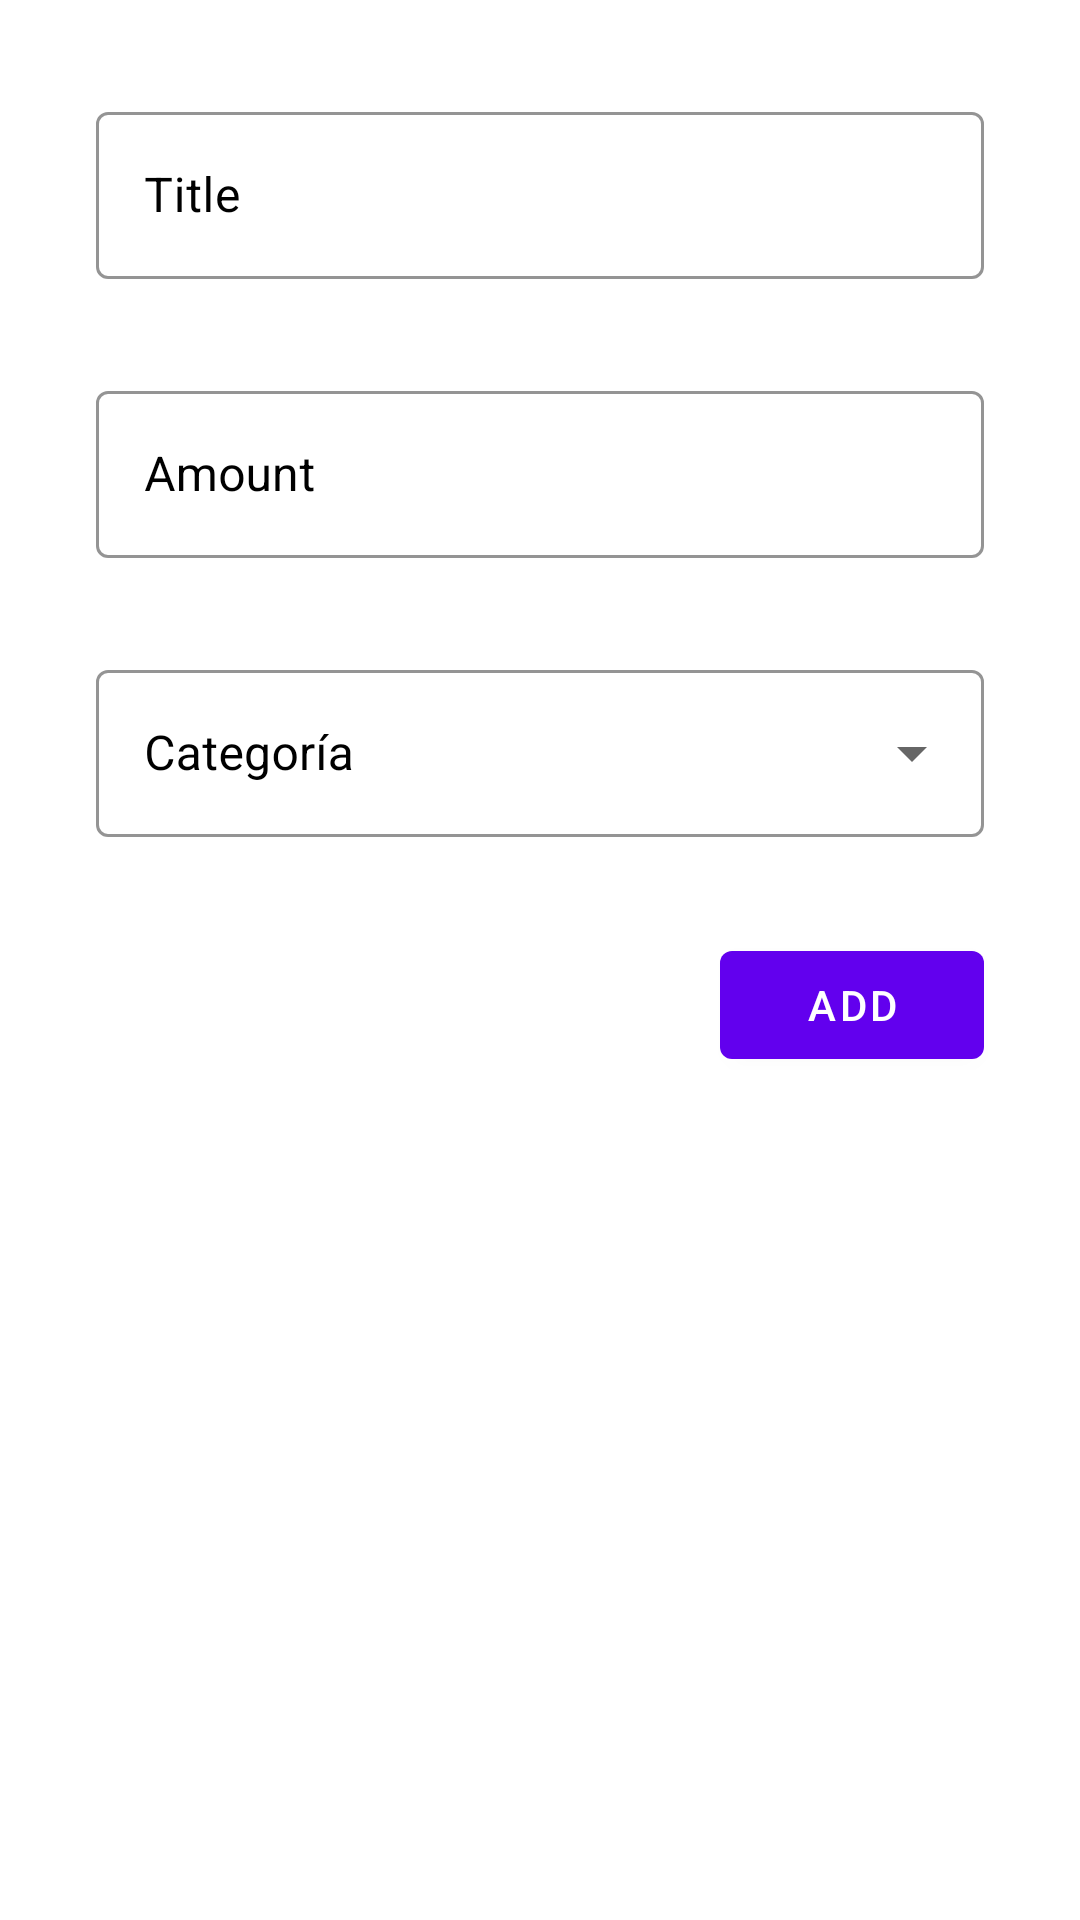

Here is an Android app screen rendered from its layout file. Give the layout XML and the strings, colors and styles it references.
<!-- AndroidManifest.xml: application theme Theme.Piggy -->
<!-- res/layout/activity_add_income.xml -->
<?xml version="1.0" encoding="utf-8"?>
<androidx.constraintlayout.widget.ConstraintLayout
    xmlns:android="http://schemas.android.com/apk/res/android"
    xmlns:card_view="http://schemas.android.com/apk/res-auto"
    android:layout_width="match_parent"
    android:layout_height="match_parent"
    android:background="@color/white">

    <com.google.android.material.textfield.TextInputLayout
        style="@style/Widget.MaterialComponents.TextInputLayout.OutlinedBox"
        android:id="@+id/title_til"
        android:layout_width="match_parent"
        android:layout_height="wrap_content"
        android:layout_margin="32dp"
        card_view:boxStrokeColor="#c871f4"
        card_view:layout_constraintStart_toStartOf="parent"
        card_view:layout_constraintTop_toTopOf="parent"
        android:textColorHint="#000000"
        android:hint="@string/title">

        <com.google.android.material.textfield.TextInputEditText
            android:id="@+id/title_et"
            android:textColor="#000000"
            android:layout_width="match_parent"
            android:layout_height="wrap_content"
            />

    </com.google.android.material.textfield.TextInputLayout>

    <com.google.android.material.textfield.TextInputLayout
        style="@style/Widget.MaterialComponents.TextInputLayout.OutlinedBox"
        android:id="@+id/amount_til"
        android:layout_width="match_parent"
        android:layout_height="wrap_content"
        android:layout_margin="32dp"
        card_view:boxStrokeColor="#c871f4"
        card_view:layout_constraintStart_toStartOf="parent"
        card_view:layout_constraintTop_toBottomOf="@id/title_til"
        android:textColorHint="#000000"
        android:hint="@string/amount">

        <com.google.android.material.textfield.TextInputEditText
            android:id="@+id/amount_et"
            android:textColor="#000000"
            android:layout_width="match_parent"
            android:layout_height="wrap_content"
            android:inputType="number"
            />

    </com.google.android.material.textfield.TextInputLayout>

    <com.google.android.material.textfield.TextInputLayout
        style="@style/Widget.MaterialComponents.TextInputLayout.OutlinedBox.ExposedDropdownMenu"
        android:id="@+id/category_til"
        android:layout_width="match_parent"
        android:layout_height="wrap_content"
        android:layout_margin="32dp"
        card_view:boxStrokeColor="#c871f4"
        card_view:layout_constraintStart_toStartOf="parent"
        card_view:layout_constraintTop_toBottomOf="@id/amount_til"
        android:textColorHint="#000000"
        android:hint="@string/category">

        <AutoCompleteTextView
            android:id="@+id/category_atv"
            android:textColor="#000000"
            android:layout_width="match_parent"
            android:layout_height="wrap_content"
            android:inputType="none"
            android:labelFor="@id/category_atv"
            />

    </com.google.android.material.textfield.TextInputLayout>

    <com.google.android.material.button.MaterialButton
        android:id="@+id/add"
        android:layout_width="wrap_content"
        android:layout_height="wrap_content"
        android:text="@string/add"
        android:layout_margin="32dp"
        card_view:layout_constraintEnd_toEndOf="parent"
        card_view:layout_constraintTop_toBottomOf="@id/category_til"
        />


</androidx.constraintlayout.widget.ConstraintLayout>
<!-- resources referenced by this layout -->
<resources>
  <color name="white">#FFFFFFFF</color>
  <string name="add">add</string>
  <string name="amount">Amount</string>
  <string name="category">Categoría</string>
  <string name="title">Title</string>
  <style name="Theme.Piggy" parent="Theme.MaterialComponents.DayNight.DarkActionBar">
          
          <item name="colorPrimary">@color/purple_500</item>
          <item name="colorPrimaryVariant">@color/purple_700</item>
          <item name="colorOnPrimary">@color/white</item>
          
          <item name="colorSecondary">@color/teal_200</item>
          <item name="colorSecondaryVariant">@color/teal_700</item>
          <item name="colorOnSecondary">@color/black</item>
          
          <item name="android:statusBarColor" tools:targetApi="l">?attr/colorPrimaryVariant</item>
          
      </style>
  <color name="purple_500">#FF6200EE</color>
  <color name="purple_700">#FF3700B3</color>
  <color name="teal_200">#FF03DAC5</color>
  <color name="teal_700">#FF018786</color>
  <color name="black">#FF000000</color>
</resources>
